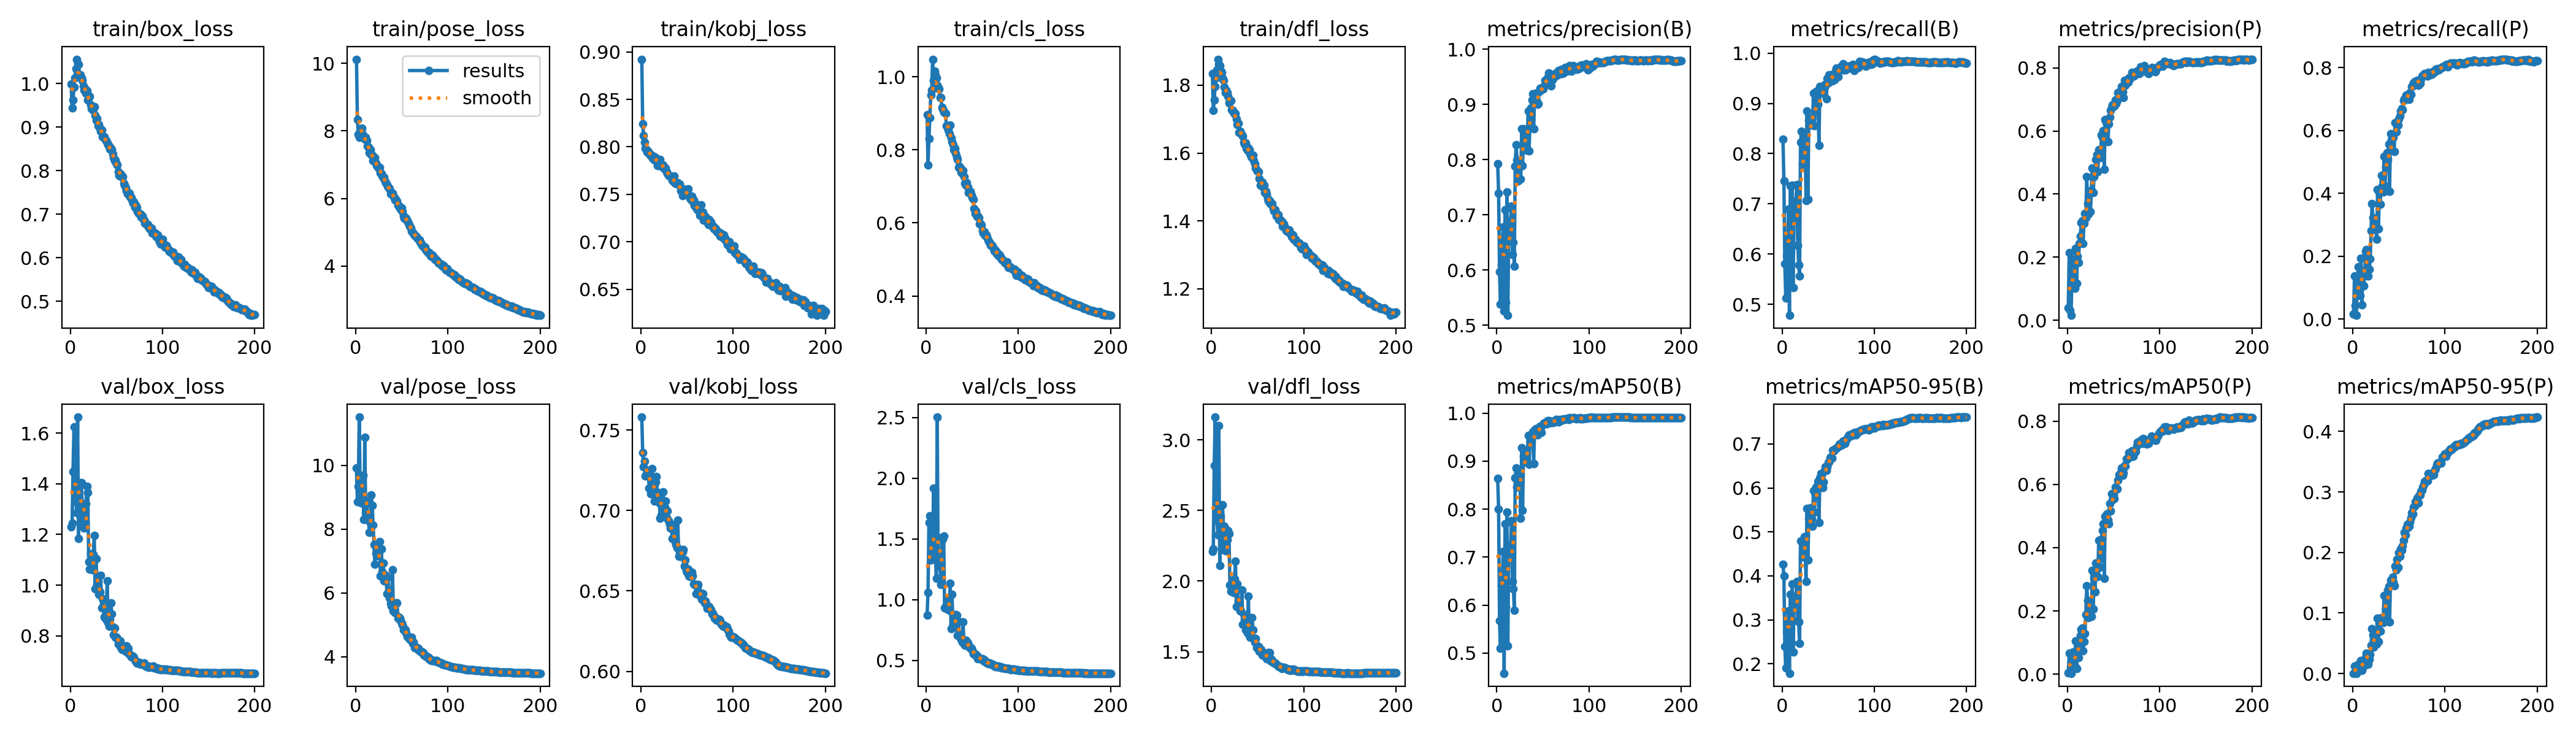

Values plotted in this chart, from the file beside it:
epoch, time, train/box_loss, train/pose_loss, train/kobj_loss, train/cls_loss, train/dfl_loss, metrics/precision(B), metrics/recall(B), metrics/mAP50(B), metrics/mAP50-95(B), metrics/precision(P), metrics/recall(P), metrics/mAP50(P), metrics/mAP50-95(P), val/box_loss, val/pose_loss, val/kobj_loss, val/cls_loss, val/dfl_loss, lr/pg0, lr/pg1, lr/pg2
1, 80.34, 0.9991, 10.12, 0.8922, 0.8966, 1.835, 0.793, 0.829, 0.8644, 0.4269, 0.03904, 0.017, 0.0046, 0.00057, 1.23, 9.924, 0.758, 0.8717, 2.21, 0.09821, 0.0001984, 0.0001984
2, 139.6, 0.9444, 8.325, 0.824, 0.7577, 1.725, 0.7396, 0.746, 0.8001, 0.4005, 0.2142, 0.138, 0.06668, 0.01285, 1.245, 8.863, 0.7361, 1.058, 2.23, 0.09641, 0.0003964, 0.0003964
3, 201.2, 0.9621, 7.89, 0.8121, 0.8306, 1.756, 0.5972, 0.581, 0.5668, 0.2393, 0.03215, 0.043, 0.00563, 0.00088, 1.449, 9.351, 0.7272, 1.637, 2.817, 0.09461, 0.0005924, 0.0005924
4, 263.6, 0.9915, 7.814, 0.8051, 0.888, 1.797, 0.5382, 0.513, 0.5103, 0.1902, 0.01548, 0.012, 0.00296, 0.00052, 1.624, 11.52, 0.7308, 1.69, 3.161, 0.0928, 0.0007864, 0.0007864
5, 322.9, 1.013, 7.889, 0.7982, 0.9504, 1.821, 0.6098, 0.597, 0.6402, 0.2731, 0.1379, 0.115, 0.04279, 0.00831, 1.457, 9.187, 0.7216, 1.329, 2.495, 0.09099, 0.0009784, 0.0009784
6, 381.2, 1.034, 7.99, 0.7968, 0.9638, 1.844, 0.6534, 0.614, 0.6539, 0.2971, 0.1933, 0.166, 0.07041, 0.01542, 1.331, 8.825, 0.7227, 1.373, 2.432, 0.08918, 0.001168, 0.001168
7, 511.7, 1.056, 8.078, 0.7947, 1.048, 1.876, 0.678, 0.69, 0.712, 0.3199, 0.1533, 0.098, 0.03213, 0.00618, 1.286, 9.108, 0.7235, 1.359, 2.329, 0.08737, 0.001356, 0.001356
8, 576.4, 1.045, 7.875, 0.7951, 0.9903, 1.862, 0.5257, 0.478, 0.4579, 0.1784, 0.1008, 0.075, 0.02524, 0.00531, 1.663, 9.687, 0.7249, 1.917, 3.101, 0.08556, 0.001542, 0.001542
9, 635.7, 1.044, 7.819, 0.7931, 1.015, 1.858, 0.709, 0.736, 0.7692, 0.3579, 0.2285, 0.194, 0.1049, 0.02168, 1.183, 8.308, 0.714, 1.338, 2.112, 0.08374, 0.001726, 0.001726
10, 694, 1.018, 7.762, 0.7912, 1.005, 1.843, 0.5414, 0.616, 0.5972, 0.2478, 0.1166, 0.045, 0.01813, 0.00508, 1.405, 10.89, 0.7219, 1.432, 2.457, 0.08192, 0.001908, 0.001908
11, 821.5, 1.021, 7.816, 0.792, 0.9962, 1.837, 0.7416, 0.7377, 0.7939, 0.3814, 0.2017, 0.1516, 0.07239, 0.01662, 1.244, 8.523, 0.7103, 1.175, 2.222, 0.0801, 0.002088, 0.002088
12, 892.7, 1.013, 7.715, 0.7895, 0.9773, 1.821, 0.5179, 0.533, 0.5151, 0.2265, 0.183, 0.1051, 0.05341, 0.0119, 1.405, 8.883, 0.7261, 2.504, 2.542, 0.07828, 0.002266, 0.002266
13, 953.2, 1.008, 7.552, 0.7882, 0.9694, 1.814, 0.6727, 0.686, 0.7252, 0.3333, 0.2428, 0.145, 0.08272, 0.01833, 1.322, 8.469, 0.7179, 1.275, 2.377, 0.07646, 0.002443, 0.002443
14, 1014, 0.9941, 7.511, 0.7903, 0.9667, 1.794, 0.6874, 0.691, 0.7122, 0.3273, 0.266, 0.215, 0.1221, 0.02621, 1.314, 8.261, 0.7099, 1.305, 2.389, 0.07463, 0.002617, 0.002617
15, 1079, 0.9843, 7.357, 0.7863, 0.9426, 1.778, 0.6889, 0.705, 0.7249, 0.3519, 0.3085, 0.222, 0.141, 0.03333, 1.226, 7.899, 0.706, 1.27, 2.214, 0.0728, 0.002789, 0.002789
16, 1142, 0.9874, 7.438, 0.7889, 0.9431, 1.786, 0.7155, 0.738, 0.7757, 0.3872, 0.315, 0.215, 0.146, 0.03181, 1.249, 7.923, 0.7176, 1.126, 2.277, 0.07097, 0.002959, 0.002959
17, 1204, 0.9779, 7.295, 0.7875, 0.9155, 1.779, 0.6279, 0.6175, 0.6491, 0.2977, 0.2436, 0.137, 0.07394, 0.01526, 1.322, 9.072, 0.721, 1.515, 2.294, 0.06914, 0.003127, 0.003127
18, 1267, 0.9838, 7.283, 0.7803, 0.9119, 1.767, 0.6504, 0.5786, 0.6339, 0.2952, 0.3075, 0.158, 0.1032, 0.02395, 1.389, 8.748, 0.7091, 1.5, 2.356, 0.06731, 0.003293, 0.003293
19, 1329, 0.9628, 7.125, 0.7864, 0.9026, 1.747, 0.6071, 0.556, 0.5895, 0.246, 0.3386, 0.192, 0.1283, 0.03187, 1.366, 8.142, 0.7113, 1.523, 2.338, 0.06547, 0.003457, 0.003457
20, 1389, 0.9683, 7.158, 0.7816, 0.903, 1.756, 0.7885, 0.822, 0.8654, 0.479, 0.3252, 0.282, 0.1882, 0.0472, 1.092, 7.51, 0.7048, 0.9348, 1.972, 0.06363, 0.003619, 0.003619
21, 1455, 0.9699, 7.203, 0.7865, 0.8988, 1.755, 0.8271, 0.844, 0.8862, 0.4793, 0.4544, 0.368, 0.2797, 0.07447, 1.062, 6.896, 0.695, 0.9287, 1.929, 0.06179, 0.003779, 0.003779
22, 1518, 0.9505, 7.043, 0.7816, 0.8655, 1.727, 0.799, 0.779, 0.8467, 0.4425, 0.3695, 0.322, 0.2333, 0.06448, 1.125, 7.244, 0.6971, 0.9604, 1.982, 0.05995, 0.003937, 0.003937
23, 1581, 0.9426, 6.969, 0.7788, 0.8605, 1.726, 0.7614, 0.839, 0.8643, 0.4675, 0.3371, 0.301, 0.1783, 0.04371, 1.062, 7.38, 0.7035, 1.002, 1.945, 0.05811, 0.004093, 0.004093
24, 1649, 0.94, 6.956, 0.7812, 0.8535, 1.72, 0.7961, 0.8199, 0.8712, 0.4898, 0.4073, 0.2941, 0.2254, 0.05751, 1.061, 7.162, 0.7115, 0.9178, 1.92, 0.05626, 0.004247, 0.004247
25, 1710, 0.9409, 6.893, 0.7792, 0.8435, 1.715, 0.7873, 0.833, 0.8701, 0.462, 0.3442, 0.317, 0.2052, 0.04856, 1.121, 7.4, 0.7049, 0.9147, 2.014, 0.05441, 0.004399, 0.004399
26, 1770, 0.946, 6.923, 0.7762, 0.8683, 1.717, 0.7652, 0.707, 0.7811, 0.3876, 0.4116, 0.254, 0.1833, 0.04917, 1.195, 7.614, 0.7022, 1.135, 2.14, 0.05256, 0.004549, 0.004549
27, 1831, 0.9276, 6.757, 0.778, 0.8324, 1.7, 0.8559, 0.885, 0.9285, 0.5529, 0.4828, 0.413, 0.3285, 0.09176, 0.9861, 6.541, 0.7058, 0.7637, 1.819, 0.05071, 0.004697, 0.004697
28, 1892, 0.9157, 6.735, 0.7738, 0.8217, 1.685, 0.7895, 0.7088, 0.797, 0.4363, 0.4054, 0.288, 0.2052, 0.05315, 1.103, 7.376, 0.6954, 1.043, 1.98, 0.04886, 0.004843, 0.004843
29, 1952, 0.9198, 6.671, 0.7722, 0.8132, 1.688, 0.8559, 0.867, 0.9094, 0.5314, 0.456, 0.405, 0.3056, 0.08183, 1.001, 6.677, 0.6996, 0.7945, 1.854, 0.047, 0.004987, 0.004987
30, 2016, 0.9035, 6.604, 0.7703, 0.8007, 1.661, 0.8394, 0.8674, 0.9204, 0.5258, 0.471, 0.3659, 0.2608, 0.06965, 0.9879, 6.942, 0.6938, 0.8247, 1.823, 0.04514, 0.005129, 0.005129
31, 2076, 0.906, 6.625, 0.7693, 0.803, 1.663, 0.8516, 0.858, 0.9216, 0.5549, 0.5094, 0.4569, 0.3517, 0.09282, 0.9638, 6.376, 0.6912, 0.7787, 1.789, 0.04328, 0.005269, 0.005269
32, 2138, 0.8979, 6.506, 0.7694, 0.7902, 1.658, 0.8176, 0.871, 0.9029, 0.5302, 0.5252, 0.425, 0.3318, 0.08887, 0.9744, 6.546, 0.6892, 0.8785, 1.789, 0.04142, 0.005407, 0.005407
33, 2204, 0.8901, 6.46, 0.768, 0.7809, 1.653, 0.8177, 0.857, 0.897, 0.5124, 0.4705, 0.404, 0.3094, 0.08439, 1.038, 6.558, 0.6915, 0.8699, 1.937, 0.03956, 0.005543, 0.005543
34, 2263, 0.8926, 6.415, 0.765, 0.7739, 1.649, 0.8883, 0.92, 0.9541, 0.5936, 0.541, 0.5175, 0.4237, 0.1288, 0.9098, 5.986, 0.6824, 0.7048, 1.693, 0.03769, 0.005677, 0.005677
35, 2325, 0.8784, 6.356, 0.7636, 0.7509, 1.632, 0.816, 0.8558, 0.8932, 0.545, 0.5316, 0.425, 0.3374, 0.09547, 0.9475, 6.49, 0.6879, 0.8242, 1.764, 0.03582, 0.005809, 0.005809
36, 2388, 0.8766, 6.315, 0.7693, 0.7543, 1.626, 0.8662, 0.894, 0.9416, 0.5851, 0.5158, 0.485, 0.367, 0.1081, 0.9115, 6.052, 0.6838, 0.7115, 1.727, 0.03395, 0.005939, 0.005939
37, 2449, 0.8774, 6.287, 0.7614, 0.7494, 1.629, 0.8937, 0.9244, 0.9548, 0.602, 0.5883, 0.5286, 0.4264, 0.1213, 0.8737, 5.839, 0.6807, 0.6992, 1.654, 0.03208, 0.006067, 0.006067
38, 2509, 0.871, 6.146, 0.7631, 0.7388, 1.614, 0.9077, 0.902, 0.954, 0.5972, 0.5804, 0.508, 0.454, 0.1377, 0.8808, 5.661, 0.6786, 0.6723, 1.679, 0.03021, 0.006193, 0.006193
39, 2573, 0.8688, 6.169, 0.7612, 0.735, 1.608, 0.9192, 0.8987, 0.9608, 0.6145, 0.6007, 0.557, 0.4763, 0.1442, 0.8652, 5.585, 0.677, 0.6507, 1.633, 0.02833, 0.006317, 0.006317
40, 2639, 0.864, 6.165, 0.7623, 0.743, 1.615, 0.856, 0.816, 0.8945, 0.5218, 0.4789, 0.406, 0.3034, 0.0851, 1.017, 6.73, 0.6941, 0.815, 1.892, 0.02645, 0.006439, 0.006439
41, 2701, 0.8595, 6.088, 0.7602, 0.727, 1.61, 0.913, 0.934, 0.9656, 0.6229, 0.6371, 0.59, 0.4995, 0.1543, 0.8514, 5.446, 0.6714, 0.6351, 1.616, 0.02457, 0.006559, 0.006559
42, 2764, 0.8563, 6.024, 0.7608, 0.7081, 1.597, 0.92, 0.923, 0.968, 0.6323, 0.6278, 0.57, 0.4865, 0.1544, 0.8389, 5.446, 0.6742, 0.6262, 1.604, 0.02269, 0.006677, 0.006677
43, 2823, 0.8496, 5.957, 0.7538, 0.7037, 1.588, 0.9075, 0.922, 0.9627, 0.6295, 0.6226, 0.586, 0.5066, 0.1588, 0.8651, 5.374, 0.6715, 0.6645, 1.647, 0.02081, 0.006793, 0.006793
44, 2883, 0.8507, 5.966, 0.7549, 0.7101, 1.594, 0.9003, 0.9207, 0.9545, 0.6012, 0.5654, 0.578, 0.4868, 0.151, 0.9304, 5.681, 0.6758, 0.6566, 1.744, 0.01892, 0.006907, 0.006907
45, 2994, 0.8483, 5.917, 0.7489, 0.6974, 1.594, 0.9019, 0.925, 0.9615, 0.613, 0.6236, 0.5334, 0.4754, 0.1454, 0.8862, 5.689, 0.6743, 0.6435, 1.656, 0.01703, 0.007019, 0.007019
46, 3057, 0.8383, 5.8, 0.756, 0.6827, 1.577, 0.9237, 0.937, 0.9718, 0.6395, 0.6437, 0.626, 0.5398, 0.1776, 0.8354, 5.199, 0.6755, 0.6132, 1.596, 0.01515, 0.007129, 0.007129
47, 3119, 0.8292, 5.786, 0.7535, 0.6867, 1.569, 0.9294, 0.9353, 0.9725, 0.6479, 0.6649, 0.595, 0.5162, 0.1718, 0.805, 5.243, 0.6652, 0.6139, 1.566, 0.01325, 0.007237, 0.007237
48, 3182, 0.8225, 5.717, 0.7519, 0.6859, 1.557, 0.9271, 0.909, 0.9604, 0.6393, 0.6752, 0.617, 0.5698, 0.1888, 0.8308, 5.212, 0.6692, 0.5972, 1.594, 0.01136, 0.007343, 0.007343
49, 3249, 0.8236, 5.682, 0.7504, 0.6756, 1.551, 0.9301, 0.949, 0.9744, 0.6484, 0.6832, 0.618, 0.5508, 0.1759, 0.7931, 5.133, 0.6628, 0.6009, 1.53, 0.009463, 0.007447, 0.007447
50, 3310, 0.8154, 5.729, 0.755, 0.6689, 1.547, 0.928, 0.9408, 0.9764, 0.6585, 0.6825, 0.636, 0.567, 0.2003, 0.7945, 5.046, 0.6617, 0.5833, 1.537, 0.007565, 0.007549, 0.007549
51, 3370, 0.8128, 5.606, 0.7557, 0.6637, 1.545, 0.9328, 0.9571, 0.9795, 0.6602, 0.6788, 0.646, 0.5549, 0.1933, 0.7885, 4.987, 0.6637, 0.5549, 1.536, 0.0075, 0.0075, 0.0075
52, 3437, 0.797, 5.485, 0.7492, 0.6392, 1.525, 0.944, 0.945, 0.9809, 0.669, 0.6993, 0.662, 0.5912, 0.2061, 0.7684, 4.843, 0.6593, 0.5604, 1.501, 0.00745, 0.00745, 0.00745
53, 3499, 0.7885, 5.409, 0.7459, 0.6256, 1.505, 0.9392, 0.957, 0.9796, 0.6701, 0.6866, 0.6705, 0.5845, 0.2039, 0.7788, 4.875, 0.659, 0.5449, 1.511, 0.0074, 0.0074, 0.0074
54, 3561, 0.7872, 5.435, 0.745, 0.6325, 1.508, 0.9459, 0.9447, 0.9776, 0.6672, 0.6967, 0.666, 0.5862, 0.2109, 0.7794, 4.844, 0.6595, 0.5503, 1.516, 0.00735, 0.00735, 0.00735
55, 3629, 0.7916, 5.418, 0.7481, 0.617, 1.514, 0.9482, 0.955, 0.9845, 0.6859, 0.7217, 0.695, 0.6128, 0.2197, 0.7542, 4.752, 0.6615, 0.5388, 1.477, 0.0073, 0.0073, 0.0073
56, 3692, 0.7849, 5.335, 0.7428, 0.6199, 1.5, 0.9569, 0.9558, 0.984, 0.6845, 0.7229, 0.7019, 0.6305, 0.2328, 0.7467, 4.623, 0.6593, 0.5156, 1.475, 0.00725, 0.00725, 0.00725
57, 3753, 0.7857, 5.312, 0.744, 0.6136, 1.506, 0.9508, 0.9469, 0.9839, 0.6875, 0.7173, 0.703, 0.6311, 0.2288, 0.7525, 4.635, 0.6545, 0.5183, 1.485, 0.0072, 0.0072, 0.0072
58, 3822, 0.7706, 5.227, 0.7381, 0.5975, 1.484, 0.9433, 0.9654, 0.9806, 0.6908, 0.7194, 0.7126, 0.6376, 0.2403, 0.753, 4.578, 0.6541, 0.5202, 1.478, 0.00715, 0.00715, 0.00715
59, 3882, 0.7667, 5.184, 0.7401, 0.5967, 1.487, 0.9336, 0.97, 0.9799, 0.6898, 0.7416, 0.7058, 0.6526, 0.246, 0.7427, 4.554, 0.6539, 0.5156, 1.462, 0.0071, 0.0071, 0.0071
60, 3944, 0.7612, 5.132, 0.736, 0.5938, 1.478, 0.945, 0.9629, 0.9829, 0.6928, 0.7239, 0.706, 0.629, 0.2416, 0.738, 4.518, 0.6481, 0.5078, 1.449, 0.00705, 0.00705, 0.00705
... 140 more rows
